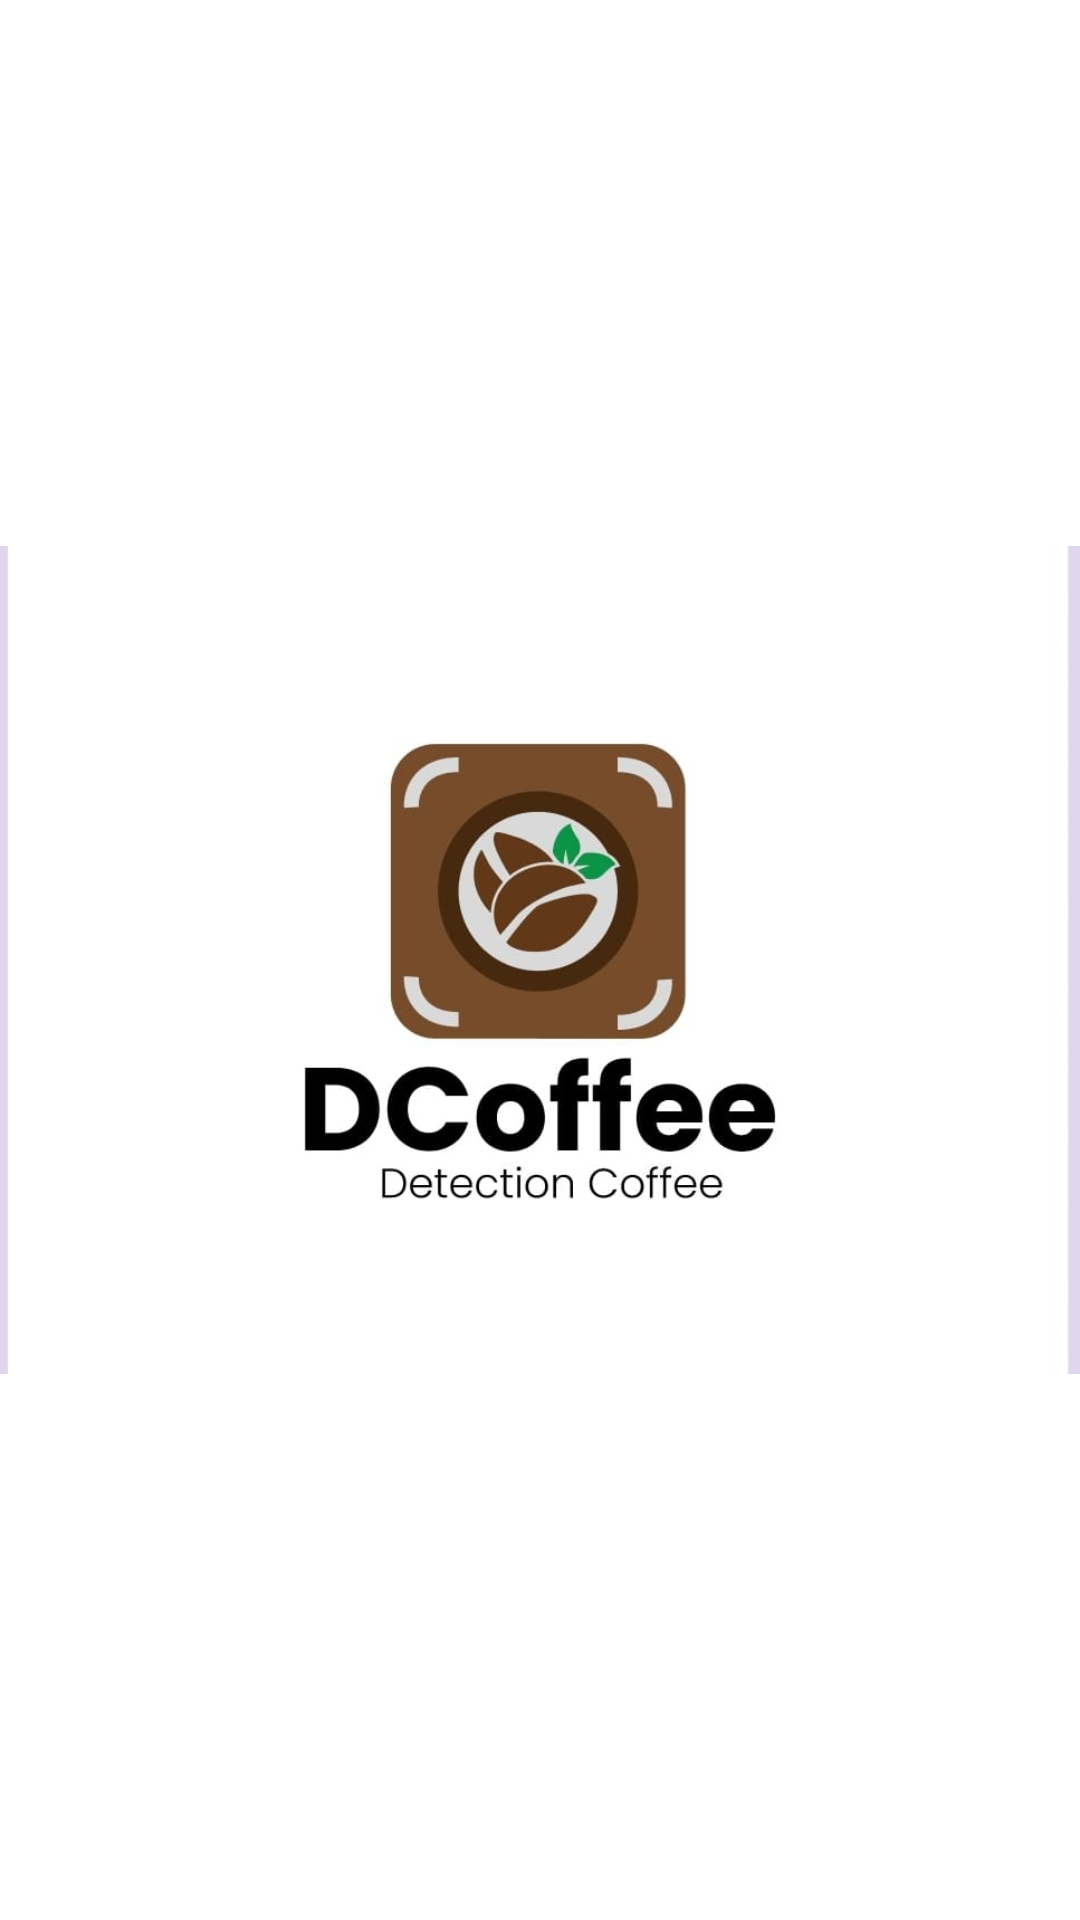

Here is an Android app screen rendered from its layout file. Give the layout XML and the strings, colors and styles it references.
<!-- AndroidManifest.xml: application theme Theme.DCoffee -->
<!-- res/layout/activity_splash_screen.xml -->
<?xml version="1.0" encoding="utf-8"?>
<androidx.constraintlayout.widget.ConstraintLayout xmlns:android="http://schemas.android.com/apk/res/android"
    xmlns:app="http://schemas.android.com/apk/res-auto"
    xmlns:tools="http://schemas.android.com/tools"
    android:layout_width="match_parent"
    android:layout_height="match_parent"
    tools:context=".splashscreen.SplashScreen">

    <ImageView
        android:id="@+id/logo_splash"
        android:layout_width="wrap_content"
        android:layout_height="wrap_content"
        android:src="@drawable/logo_dcoffee"
        app:layout_constraintBottom_toBottomOf="parent"
        app:layout_constraintEnd_toEndOf="parent"
        app:layout_constraintStart_toStartOf="parent"
        app:layout_constraintTop_toTopOf="parent"
        app:layout_constraintVertical_bias="0.497"
        tools:ignore="ContentDescription" />
</androidx.constraintlayout.widget.ConstraintLayout>
<!-- resources referenced by this layout -->
<resources>
  <!-- drawable logo_dcoffee: png bitmap (drawable, 121030 bytes) -->
  <style name="Theme.DCoffee" parent="Theme.MaterialComponents.DayNight.DarkActionBar">
          
          <item name="colorPrimary">@color/coffee</item>
          <item name="colorPrimaryVariant">@color/coffee</item>
          <item name="colorOnPrimary">@color/white</item>
          
          <item name="colorSecondary">@color/teal_200</item>
          <item name="colorSecondaryVariant">@color/teal_700</item>
          <item name="colorOnSecondary">@color/black</item>
          
          <item name="android:statusBarColor" tools:targetApi="l">?attr/colorPrimaryVariant</item>
          
      </style>
  <color name="coffee">#5E453C</color>
  <color name="white">#FFFFFFFF</color>
  <color name="teal_200">#FF03DAC5</color>
  <color name="teal_700">#FF018786</color>
  <color name="black">#FF000000</color>
</resources>
